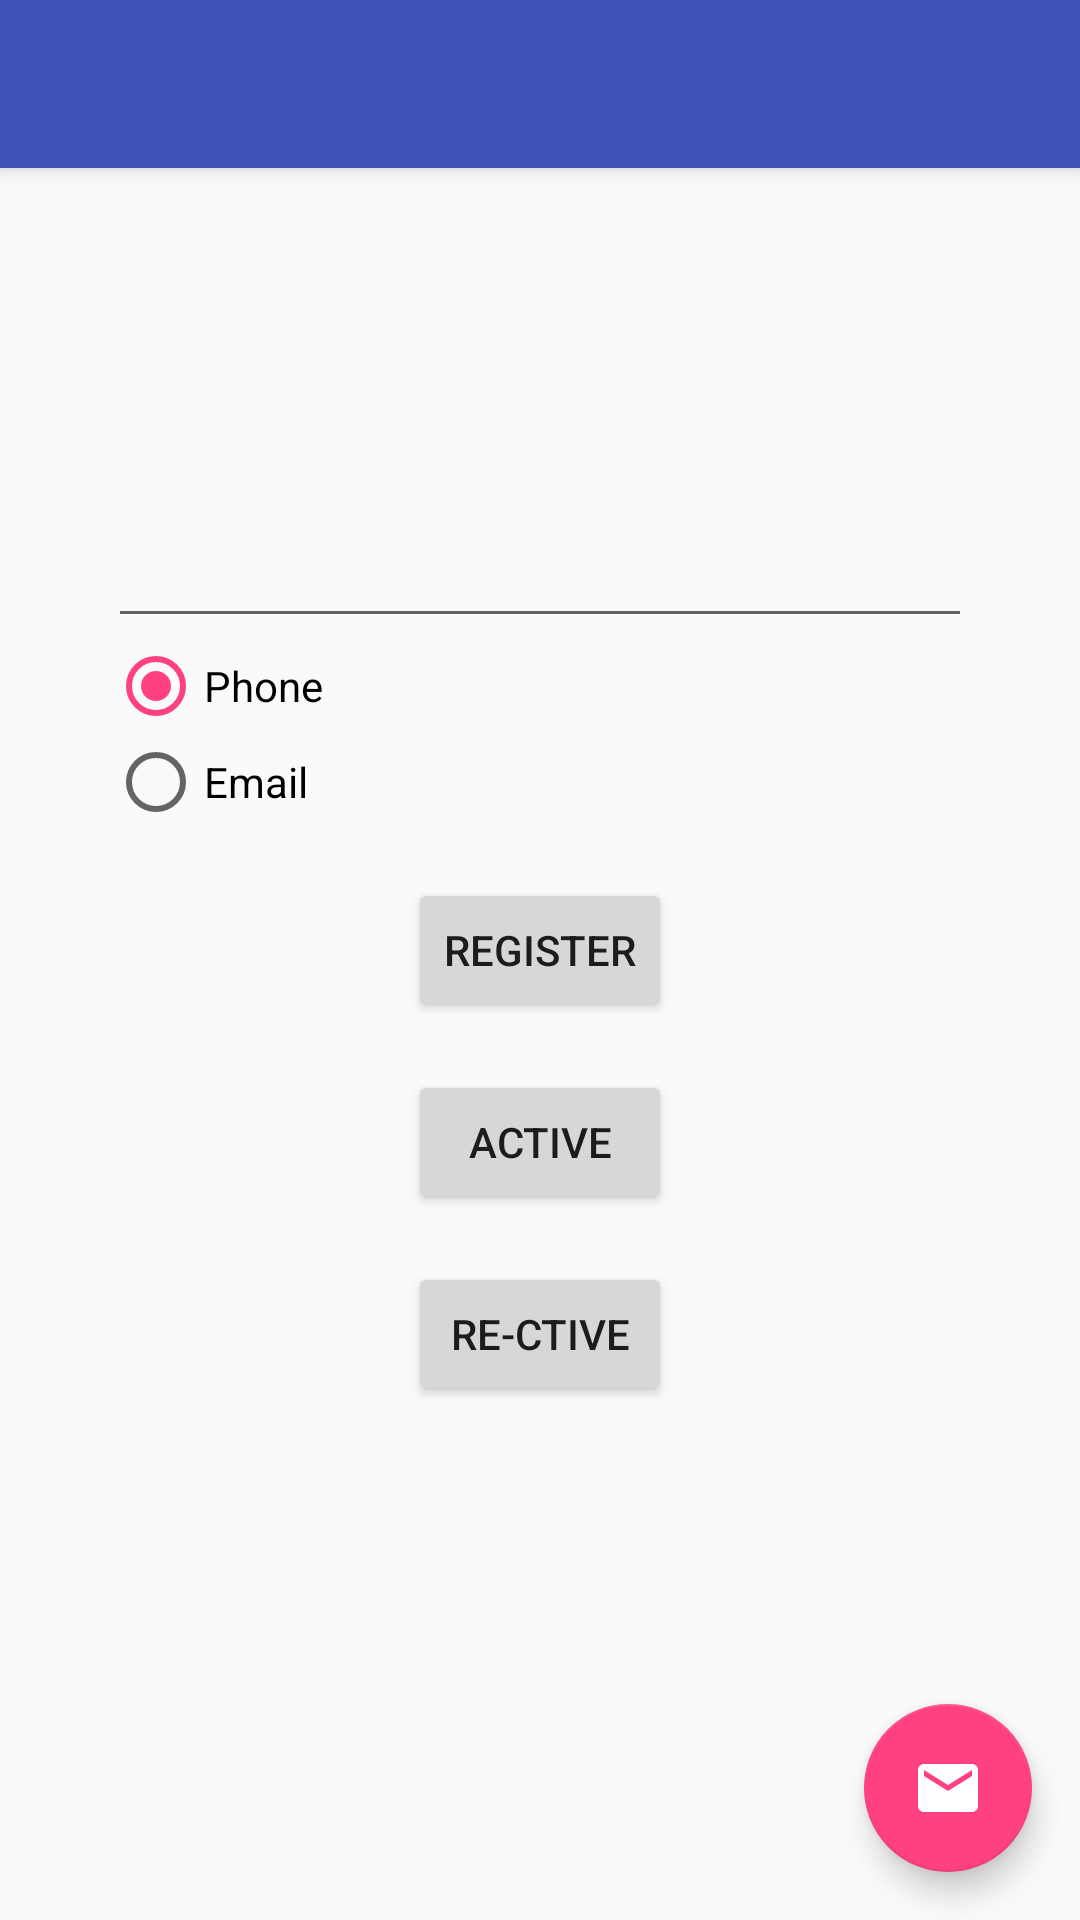

Android layout source for this screen:
<!-- AndroidManifest.xml: application theme AppTheme -->
<!-- res/layout/activity_home_container.xml -->
<?xml version="1.0" encoding="utf-8"?>
<android.support.design.widget.CoordinatorLayout xmlns:android="http://schemas.android.com/apk/res/android"
    xmlns:app="http://schemas.android.com/apk/res-auto"
    xmlns:tools="http://schemas.android.com/tools"
    android:layout_width="match_parent"
    android:layout_height="match_parent"
    android:fitsSystemWindows="true"
    tools:context="com.xtel.basicsample.view.activity.HomeActivity">

    <android.support.design.widget.AppBarLayout
        android:layout_width="match_parent"
        android:layout_height="wrap_content"
        android:theme="@style/AppTheme.AppBarOverlay">

        <android.support.v7.widget.Toolbar
            android:id="@+id/toolbar"
            android:layout_width="match_parent"
            android:layout_height="?attr/actionBarSize"
            android:background="?attr/colorPrimary"
            app:popupTheme="@style/AppTheme.PopupOverlay" />

    </android.support.design.widget.AppBarLayout>

    <include layout="@layout/activity_home_content" />

    <android.support.design.widget.FloatingActionButton
        android:id="@+id/fab"
        android:layout_width="wrap_content"
        android:layout_height="wrap_content"
        android:layout_gravity="bottom|end"
        android:layout_margin="@dimen/fab_margin"
        app:srcCompat="@drawable/ic_fab_feedback"
        tools:ignore="VectorDrawableCompat" />

</android.support.design.widget.CoordinatorLayout>
<!-- res/layout/activity_home_content.xml (included above) -->
<?xml version="1.0" encoding="utf-8"?>
<LinearLayout xmlns:android="http://schemas.android.com/apk/res/android"
    android:layout_width="match_parent"
    android:layout_height="match_parent"
    android:gravity="center"
    android:orientation="vertical">


    <EditText
        android:id="@+id/phone"
        android:layout_width="match_parent"
        android:layout_height="wrap_content"
        android:layout_marginLeft="36dp"
        android:layout_marginRight="36dp" />

    <RadioGroup
        android:layout_width="match_parent"
        android:layout_height="wrap_content"
        android:layout_marginLeft="36dp"
        android:layout_marginRight="36dp">

        <RadioButton
            android:id="@+id/rd_phone"
            android:layout_width="wrap_content"
            android:layout_height="wrap_content"
            android:checked="true"
            android:onClick="RadioButton"
            android:text="Phone" />

        <RadioButton
            android:id="@+id/rd_email"
            android:layout_width="wrap_content"
            android:layout_height="wrap_content"
            android:onClick="RadioButton"
            android:text="Email" />
    </RadioGroup>

    <Button
        android:layout_width="wrap_content"
        android:layout_height="wrap_content"
        android:layout_marginTop="16dp"
        android:onClick="Register"
        android:text="Register" />

    <Button
        android:layout_width="wrap_content"
        android:layout_height="wrap_content"
        android:layout_marginTop="16dp"
        android:onClick="Active"
        android:text="Active" />

    <Button
        android:layout_width="wrap_content"
        android:layout_height="wrap_content"
        android:layout_marginTop="16dp"
        android:onClick="ReActive"
        android:text="Re-ctive" />
</LinearLayout>
<!-- resources referenced by this layout -->
<resources>
  <dimen name="fab_margin">16dp</dimen>
  <!-- drawable ic_fab_feedback (drawable) -->
  <vector xmlns:android="http://schemas.android.com/apk/res/android"
      android:width="24dp"
      android:height="24dp"
      android:viewportHeight="24.0"
      android:viewportWidth="24.0">
      <path
          android:fillColor="@android:color/white"
          android:pathData="M20,4H4c-1.1,0 -1.99,0.9 -1.99,2L2,18c0,1.1 0.9,2 2,2h16c1.1,0 2,-0.9 2,-2V6c0,-1.1 -0.9,-2 -2,-2zm0,4l-8,5 -8,-5V6l8,5 8,-5v2z" />
  </vector>
  <style name="AppTheme.AppBarOverlay" parent="ThemeOverlay.AppCompat.Dark.ActionBar" />
  <style name="AppTheme.PopupOverlay" parent="ThemeOverlay.AppCompat.Light" />
  <style name="AppTheme" parent="Theme.AppCompat.Light.DarkActionBar">
          
          <item name="colorPrimary">@color/colorPrimary</item>
          <item name="colorPrimaryDark">@color/colorPrimaryDark</item>
          <item name="colorAccent">@color/colorAccent</item>
          <item name="windowActionBar">false</item>
          <item name="windowNoTitle">true</item>
      </style>
  <color name="colorPrimary">#3F51B5</color>
  <color name="colorPrimaryDark">#303F9F</color>
  <color name="colorAccent">#FF4081</color>
</resources>
